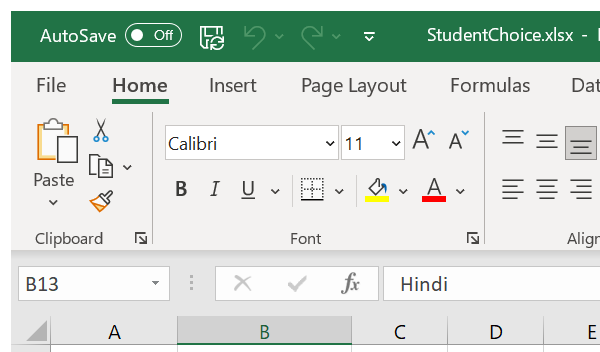
Task: Generating report cards for all the students in a class
Workflow: GetExcelSpreadSheets

Step 1 [catch]: Close Window 'excel.exe StudentChoice...' on the element in window '*.xlsx - Excel' (excel.exe)
